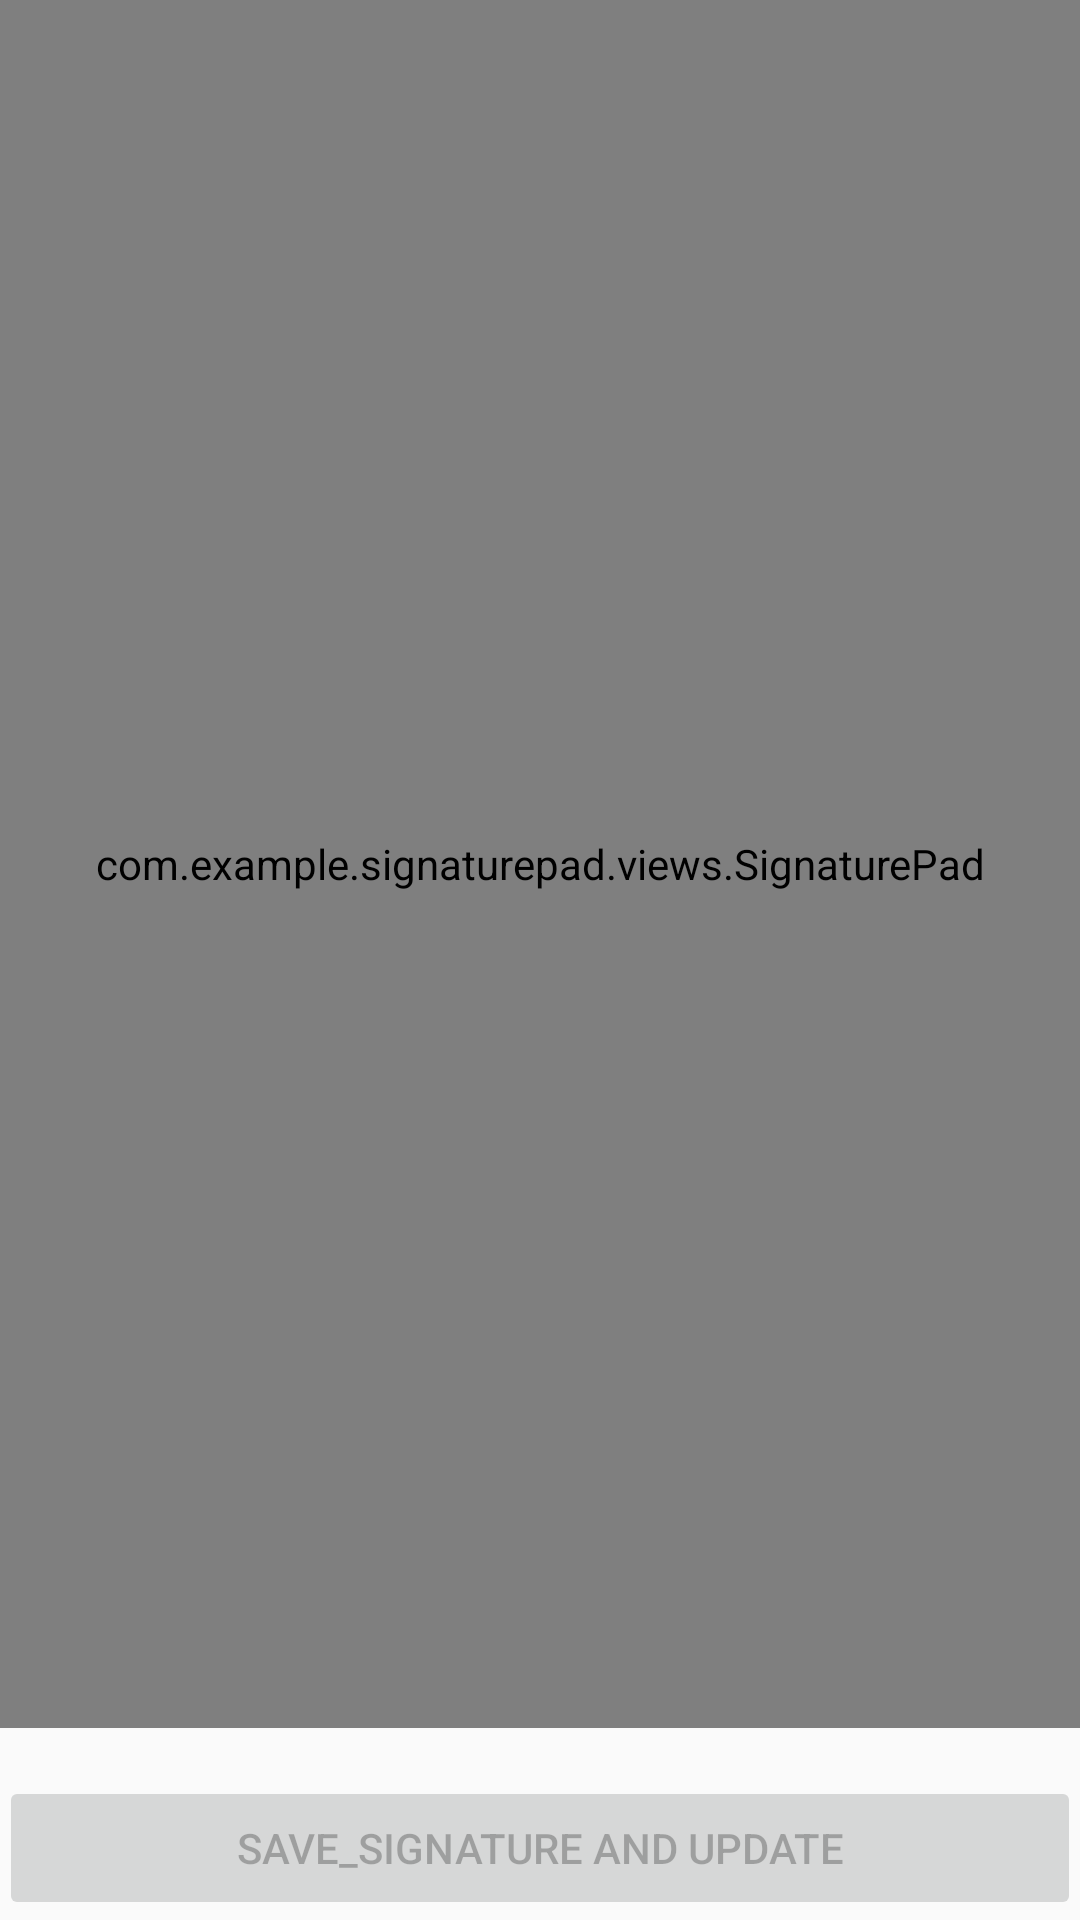

Here is an Android app screen rendered from its layout file. Give the layout XML and the strings, colors and styles it references.
<!-- AndroidManifest.xml: application theme AppTheme -->
<!-- res/layout/activity_signature.xml -->
<RelativeLayout xmlns:android="http://schemas.android.com/apk/res/android"
    xmlns:tools="http://schemas.android.com/tools"
    xmlns:signature="http://schemas.android.com/apk/res-auto"
    android:layout_width="match_parent"
    android:layout_height="match_parent"
    android:paddingBottom="@dimen/activity_vertical_margin"
    android:paddingLeft="@dimen/activity_horizontal_margin"
    android:paddingRight="@dimen/activity_horizontal_margin"
    android:paddingTop="@dimen/activity_vertical_margin"
    tools:context=".activity.Signature">


    <RelativeLayout
        android:layout_width="fill_parent"
        android:layout_height="fill_parent"
        android:layout_above="@+id/buttons_container"
        android:id="@+id/signature_pad_container">

        <FrameLayout
            android:layout_width="fill_parent"
            android:layout_height="1dp"
            android:background="@android:color/darker_gray"
            android:layout_marginBottom="8dp"
            android:layout_above="@+id/signature_pad_description"
            android:id="@+id/frameLayout" />

        <TextView
            android:id="@+id/signature_pad_description"
            android:layout_width="wrap_content"
            android:layout_centerHorizontal="true"
            android:layout_height="wrap_content"
            android:textColor="@android:color/darker_gray"
            android:layout_marginBottom="16dp"
            android:layout_alignParentBottom="true"
            android:text="@string/agreement" />

        <com.example.signaturepad.views.SignaturePad
            android:layout_width="fill_parent"
            android:layout_height="fill_parent"
            android:id="@+id/signature_pad" />

    </RelativeLayout>

    <LinearLayout
        android:id="@+id/buttons_container"
        android:paddingTop="16dp"
        android:layout_width="fill_parent"
        android:layout_height="wrap_content"
        android:orientation="horizontal"
        android:layout_alignParentBottom="true">

        <Button
            android:id="@+id/save_button"
            android:layout_width="0dp"
            android:layout_weight="1"
            android:layout_height="wrap_content"
            android:text="save_signature and update"
            android:enabled="false" />
    </LinearLayout>

</RelativeLayout>
<!-- resources referenced by this layout -->
<resources>
  <string name="agreement">I agree the terms and conditions.</string>
  <style name="AppTheme" parent="Theme.AppCompat.Light.NoActionBar">
          
          <item name="colorPrimary">@color/colorPrimary</item>
          <item name="colorPrimaryDark">@color/colorPrimaryDark</item>
          <item name="colorAccent">@color/colorAccent</item>
      
      </style>
  <color name="colorPrimary">#29a74d</color>
  <color name="colorPrimaryDark">#303f9f</color>
  <color name="colorAccent">#c6ccff</color>
</resources>
